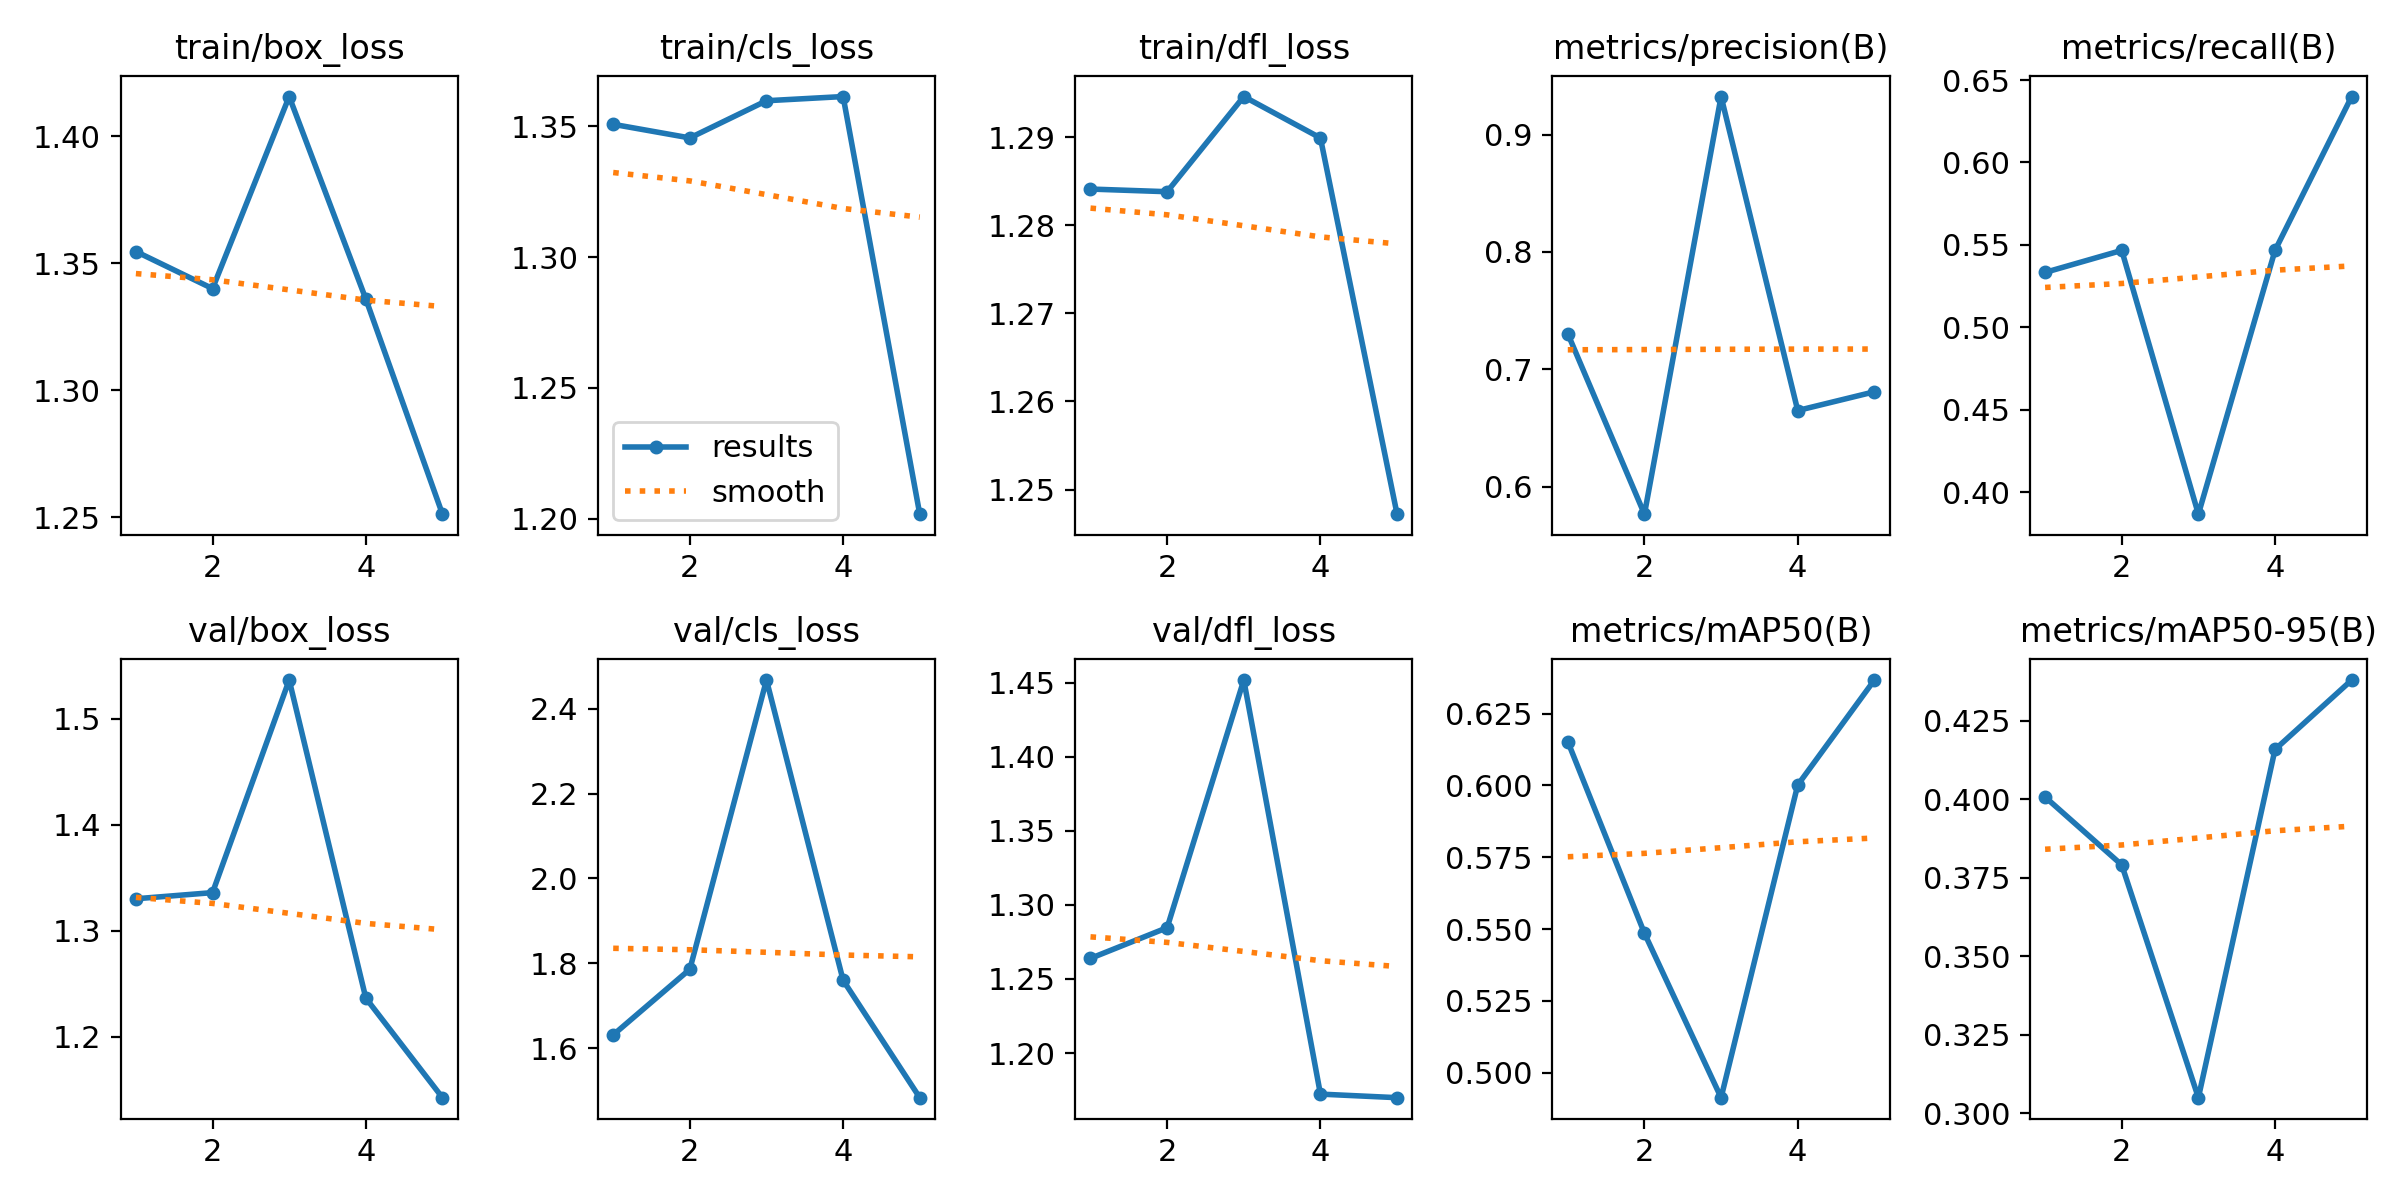

The data file committed next to this chart (first rows):
epoch, train/box_loss, train/cls_loss, train/dfl_loss, metrics/precision(B), metrics/recall(B), metrics/mAP50(B), metrics/mAP50-95(B), val/box_loss, val/cls_loss, val/dfl_loss, lr/pg0, lr/pg1, lr/pg2
1, 1.355, 1.351, 1.284, 0.7302, 0.5333, 0.6152, 0.4007, 1.33, 1.631, 1.264, 0.00048, 0.00048, 0.00048
2, 1.34, 1.345, 1.284, 0.5765, 0.5467, 0.5485, 0.3791, 1.336, 1.786, 1.285, 0.000786, 0.000786, 0.000786
3, 1.416, 1.36, 1.295, 0.9324, 0.3867, 0.4913, 0.3049, 1.537, 2.468, 1.452, 0.0008939, 0.0008939, 0.0008939
4, 1.336, 1.361, 1.29, 0.6649, 0.5467, 0.6001, 0.4158, 1.236, 1.76, 1.172, 0.0008039, 0.0008039, 0.0008039
5, 1.251, 1.202, 1.247, 0.6808, 0.64, 0.6367, 0.4379, 1.142, 1.483, 1.17, 0.000416, 0.000416, 0.000416
